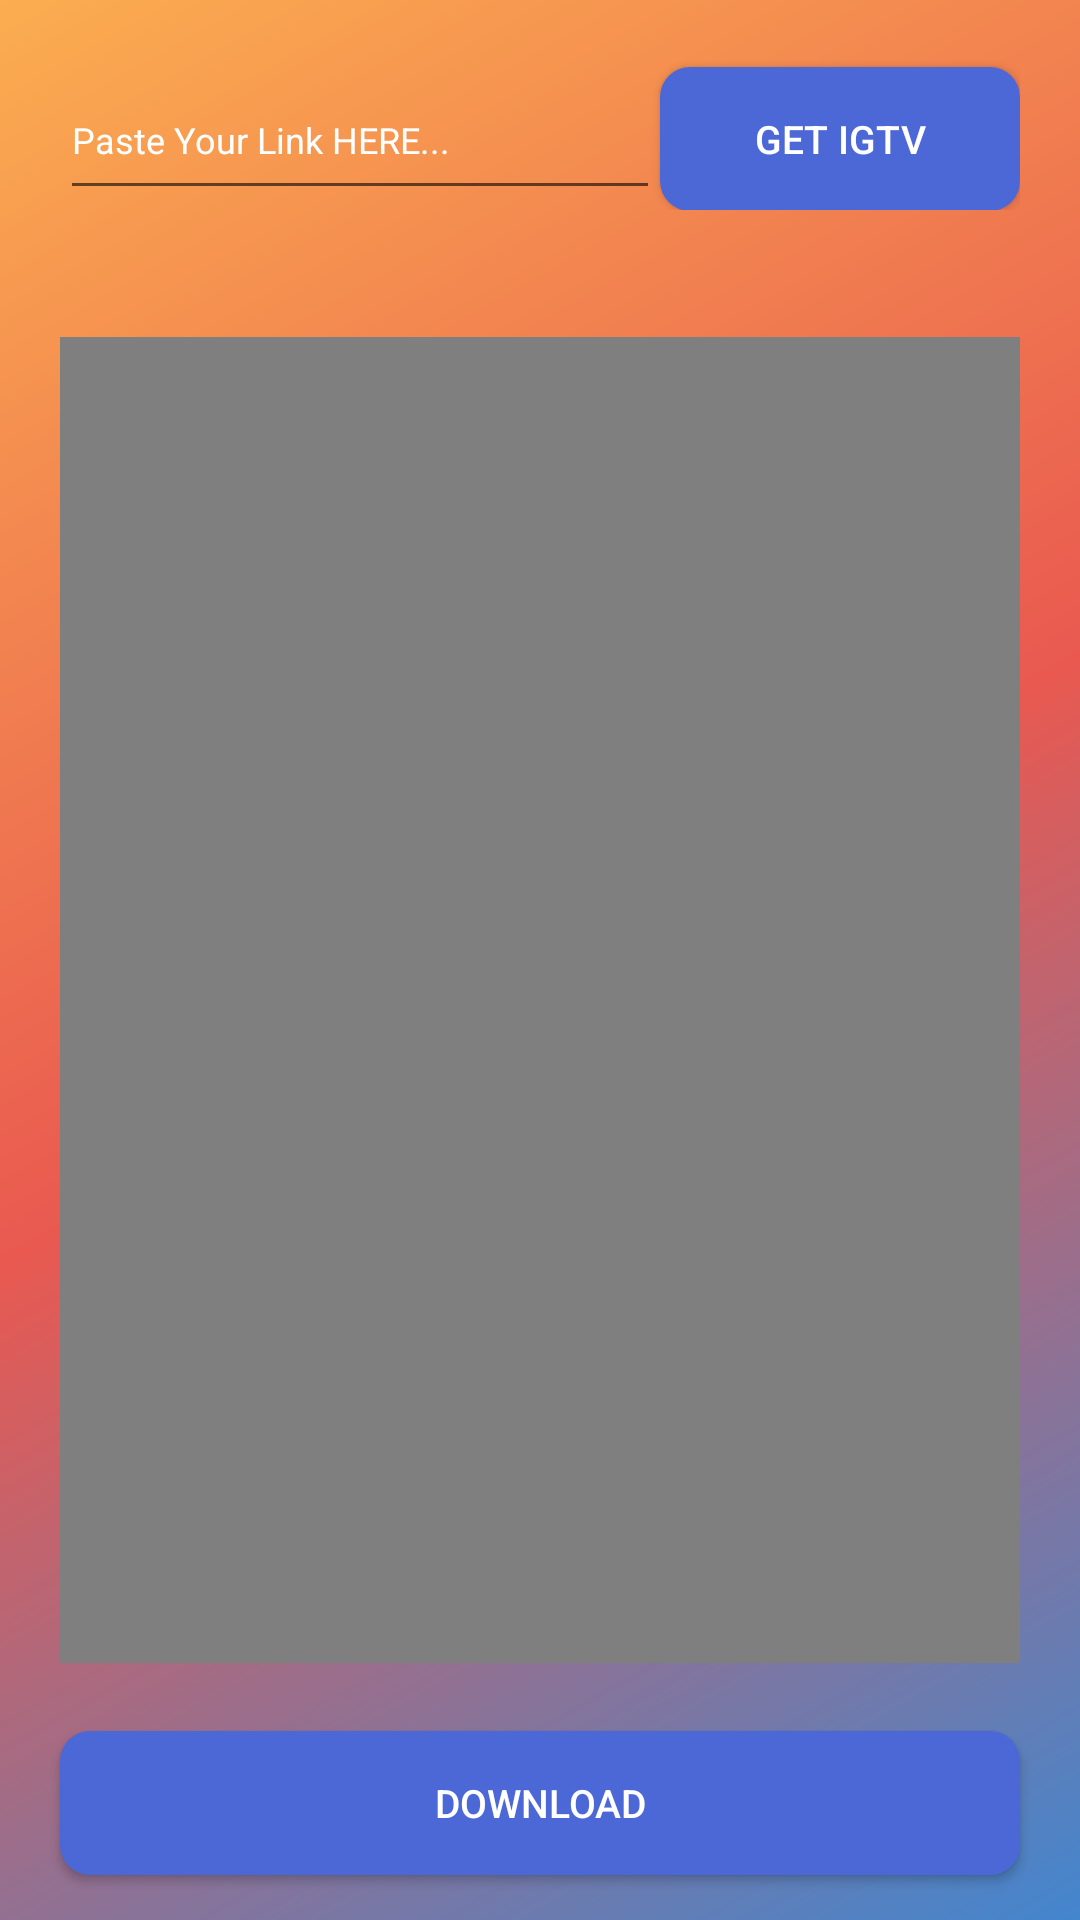

Produce the Android XML layout that renders to this screen, including the resource entries it uses.
<!-- AndroidManifest.xml: application theme Theme.InstagramStorySaver2023 -->
<!-- res/layout/fragment_i_g_t_v.xml -->
<?xml version="1.0" encoding="utf-8"?>
<RelativeLayout xmlns:android="http://schemas.android.com/apk/res/android"
    xmlns:tools="http://schemas.android.com/tools"
    android:layout_width="match_parent"
    android:layout_height="match_parent"
    android:background="@drawable/bg_color"
    tools:context=".Fragment.IGTVFragment">

    <LinearLayout
        android:id="@+id/components"
        android:layout_width="match_parent"
        android:layout_height="wrap_content"
        android:layout_margin="20dp"
        android:orientation="horizontal"
        >

        <EditText
            android:id="@+id/get_igtvlink"
            android:layout_width="match_parent"
            android:layout_height="50dp"
            android:textColorHint="@color/white"
            android:textSize="12sp"
            android:hint="Paste Your Link HERE..."
            android:maxLines="2"
            android:ellipsize="end"
            android:textColor="@color/white"
            android:layout_weight="1"
            />
        
        <androidx.appcompat.widget.AppCompatButton
            android:id="@+id/get_igtv"
            android:layout_width="120dp"
            android:layout_height="wrap_content"
            android:textSize="13sp"
            android:background="@drawable/button_bg"
            android:text="Get IGTV"
            android:textColor="@color/white"

            />
    </LinearLayout>

    <RelativeLayout
        android:layout_width="match_parent"
        android:layout_height="match_parent"
        android:layout_margin="20dp"
        android:layout_above="@+id/downloadIGTV"
        android:layout_below="@+id/components"
        >

        <VideoView
            android:id="@+id/particular_IGTV"
            android:layout_width="match_parent"
            android:layout_height="match_parent"
            android:layout_centerInParent="true"
            android:layout_gravity="center"
            android:layout_marginBottom="5dp" />
    </RelativeLayout>

    <androidx.appcompat.widget.AppCompatButton
        android:id="@+id/downloadIGTV"
        android:layout_width="match_parent"
        android:layout_height="wrap_content"
        android:textSize="13sp"
        android:background="@drawable/button_bg"
        android:text="Download"
        android:textColor="@color/white"
        android:layout_marginLeft="20dp"
        android:layout_marginRight="20dp"
        android:layout_alignParentBottom="true"
        android:layout_marginBottom="15dp"

        />


</RelativeLayout>
<!-- resources referenced by this layout -->
<resources>
  <!-- drawable bg_color (drawable) -->
  <?xml version="1.0" encoding="utf-8"?>
  <shape
      android:shape = "rectangle"
      xmlns:android = "http://schemas.android.com/apk/res/android" >
  
      <gradient
  
          android:startColor = "#4386CE"
          android:centerColor = "#e95950"
          android:endColor = "#fbad50"
          android:angle = "135"
          android:type = "linear" />
  </shape>
  
  
      
  
  
  
  <!-- drawable button_bg (drawable) -->
  <?xml version="1.0" encoding="utf-8"?>
  <shape xmlns:android="http://schemas.android.com/apk/res/android"
      android:shape="rectangle">
  
  
      <solid android:color="#4c68d7"/>
  
      <corners
          android:radius="10dp"/>
  
  </shape>
  <style name="Theme.InstagramStorySaver2023" parent="Theme.MaterialComponents.DayNight.NoActionBar">
          
          <item name="colorPrimary">@color/purple_500</item>
          <item name="colorPrimaryVariant">@color/purple_700</item>
          <item name="colorOnPrimary">@color/white</item>
          
          <item name="colorSecondary">@color/teal_200</item>
          <item name="colorSecondaryVariant">@color/teal_700</item>
          <item name="colorOnSecondary">@color/black</item>
          
          <item name="android:statusBarColor">?attr/colorPrimaryVariant</item>
          
      </style>
  <!-- not gathered from this repository: default colours our renderer supplied (Android Studio template values) -->
  <color name="purple_500">#FF6200EE</color>
  <color name="purple_700">#FF3700B3</color>
  <color name="teal_200">#FF03DAC5</color>
  <color name="teal_700">#FF018786</color>
  <color name="black">#FF000000</color>
  <color name="white">#FFFFFFFF</color>
</resources>
